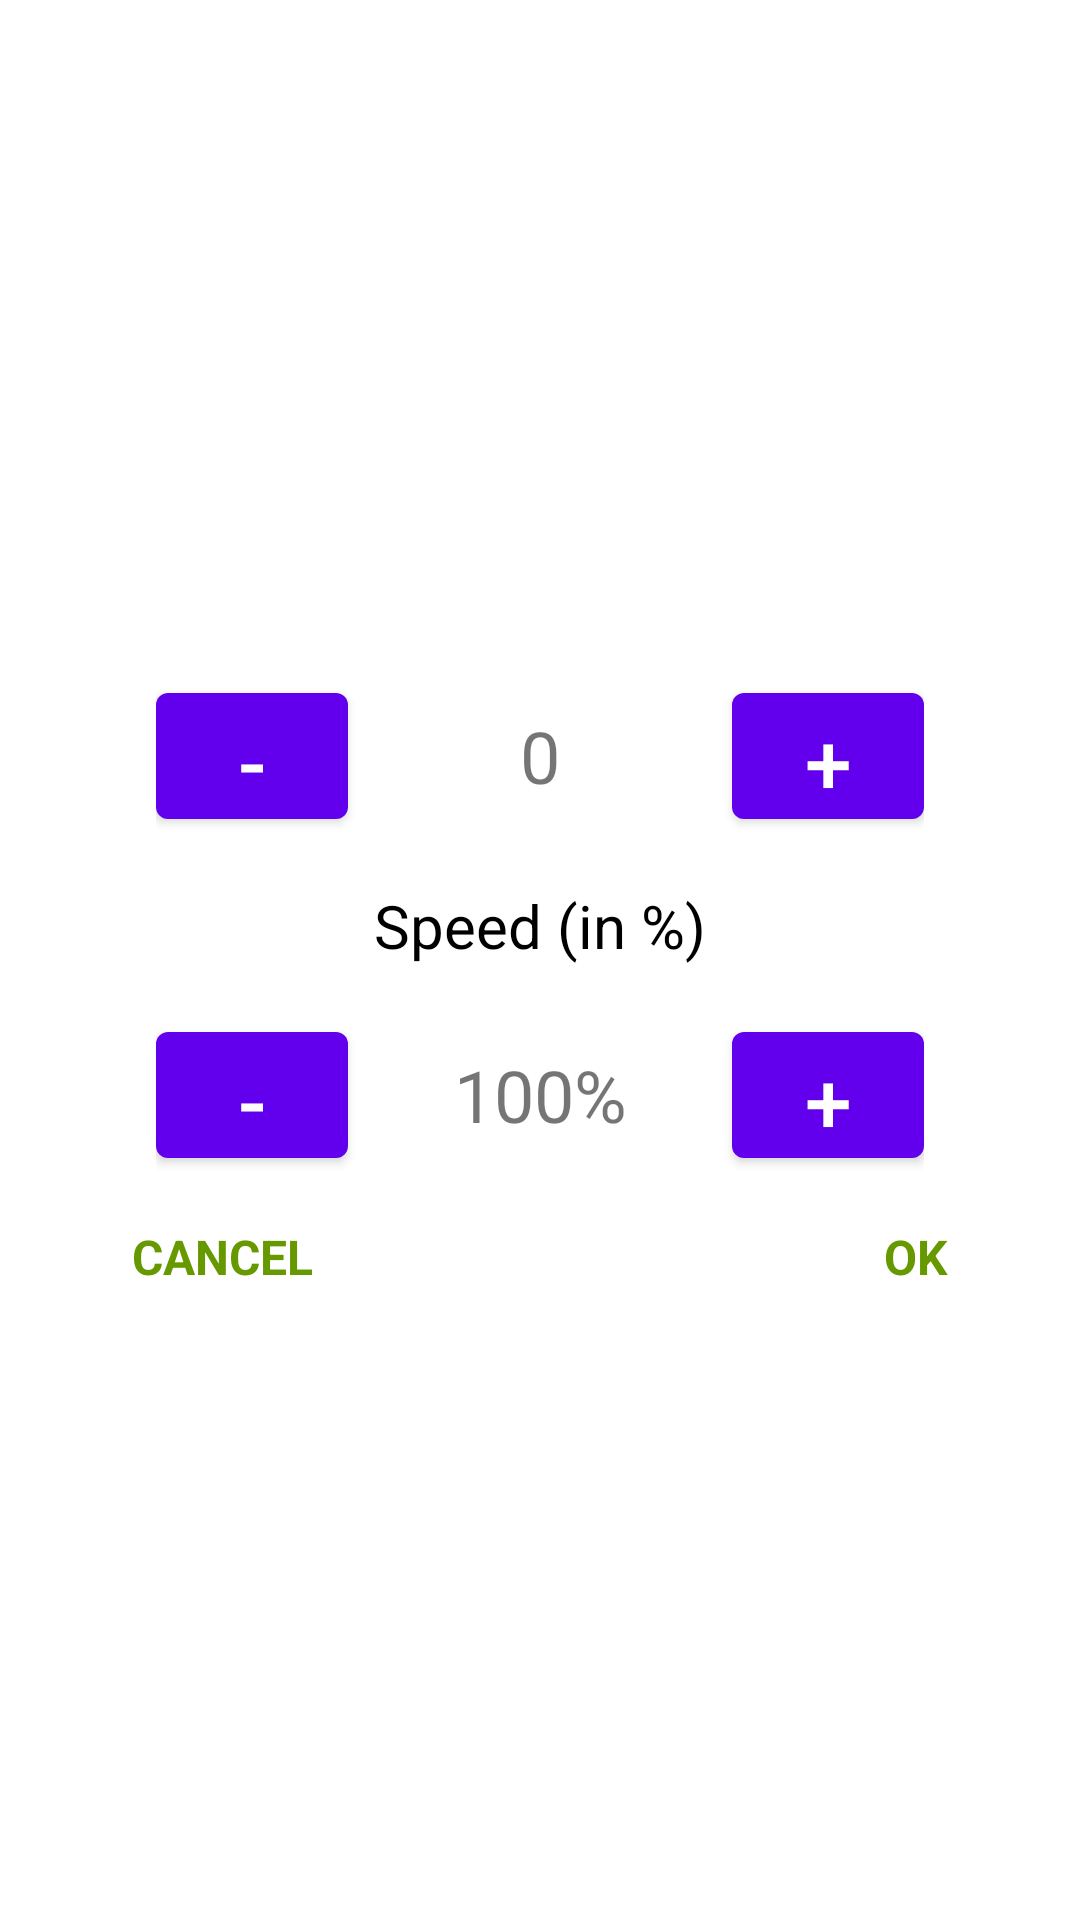

Here is an Android app screen rendered from its layout file. Give the layout XML and the strings, colors and styles it references.
<!-- AndroidManifest.xml: application theme AppTheme -->
<!-- res/layout/dialog_selector.xml -->
<?xml version="1.0" encoding="utf-8"?>
<LinearLayout xmlns:android="http://schemas.android.com/apk/res/android"
    android:orientation="vertical"
    android:gravity="center"
    android:padding="20dp"
    android:layout_width="match_parent"
    android:layout_height="wrap_content">

    <TextView
        android:id="@+id/dialogTitle"
        android:text=""
        android:textColor="#000000"
        android:textSize="20sp"
        android:textAlignment="center"
        android:layout_marginBottom="16dp"
        android:layout_width="wrap_content"
        android:layout_height="wrap_content" />

    
    <LinearLayout
        android:orientation="horizontal"
        android:gravity="center"
        android:layout_width="wrap_content"
        android:layout_height="wrap_content">

        <Button
            android:id="@+id/minusButton"
            android:text="-"
            android:textSize="28sp"
            android:layout_width="64dp"
            android:layout_height="54dp" />

        <TextView
            android:id="@+id/countText"
            android:text="0"
            android:textSize="24sp"
            android:gravity="center"
            android:layout_marginHorizontal="32dp"
            android:layout_width="64dp"
            android:layout_height="54dp" />

        <Button
            android:id="@+id/plusButton"
            android:text="+"
            android:textSize="28sp"
            android:layout_width="64dp"
            android:layout_height="54dp" />
    </LinearLayout>

    
    <TextView
        android:id="@+id/speedTitle"
        android:text="Speed (in %)"
        android:textColor="#000000"
        android:textSize="20sp"
        android:layout_marginTop="16dp"
        android:layout_marginBottom="16dp"
        android:textAlignment="center"
        android:layout_width="wrap_content"
        android:layout_height="wrap_content" />

    <LinearLayout
        android:id="@+id/speedRow"
        android:orientation="horizontal"
        android:gravity="center"
        android:layout_width="wrap_content"
        android:layout_height="wrap_content">

        <Button
            android:id="@+id/minusButton2"
            android:text="-"
            android:textSize="28sp"
            android:layout_width="64dp"
            android:layout_height="54dp" />

        <TextView
            android:id="@+id/countText2"
            android:text="100%"
            android:textSize="24sp"
            android:gravity="center"
            android:layout_marginHorizontal="32dp"
            android:layout_width="64dp"
            android:layout_height="54dp" />

        <Button
            android:id="@+id/plusButton2"
            android:text="+"
            android:textSize="28sp"
            android:layout_width="64dp"
            android:layout_height="54dp" />
    </LinearLayout>
    <LinearLayout
        android:layout_width="match_parent"
        android:layout_height="wrap_content"
        android:orientation="horizontal"
        android:gravity="center"
        android:layout_marginTop="16dp"
        android:paddingHorizontal="24dp">

        <TextView
            android:id="@+id/cancelText"
            android:text="CANCEL"
            android:textColor="@android:color/holo_green_dark"
            android:textSize="16sp"
            android:textStyle="bold"
            android:layout_weight="1"
            android:gravity="start"
            android:layout_width="100dp"
            android:layout_height="50dp" />

        <TextView
            android:id="@+id/okText"
            android:text="OK"
            android:textColor="@android:color/holo_green_dark"
            android:textSize="16sp"
            android:textStyle="bold"
            android:layout_weight="1"
            android:layout_width="100dp"
            android:layout_height="50dp"
            android:gravity="end" />
    </LinearLayout>
</LinearLayout>
<!-- resources referenced by this layout -->
<resources>

</resources>
